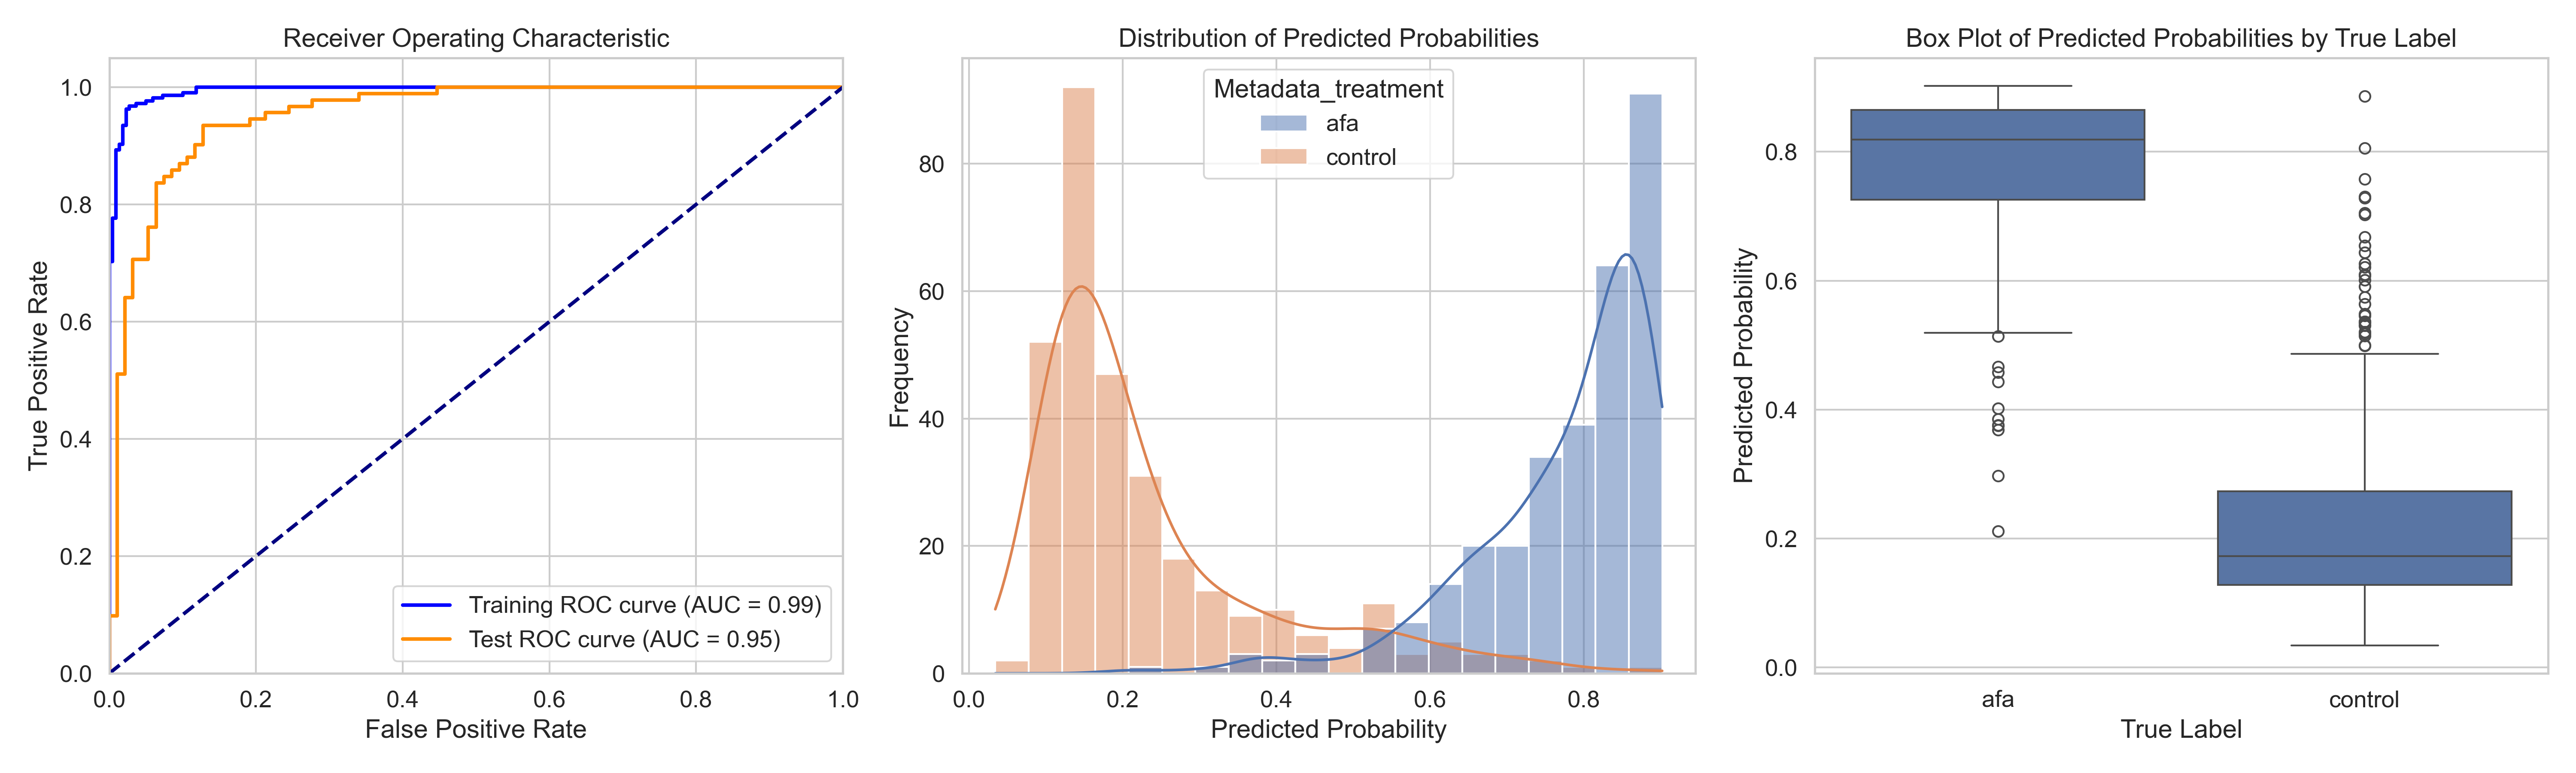

Source data for this figure (header and first rows):
ObjectNumber, Metadata_site, Metadata_concentration, Metadata_hour, Metadata_treatment, Predicted_Probability, Is_Test, S
1, 0, 25.84, 2, afa, 0.376, False, 0.1419
2, 0, 25.84, 2, afa, 0.9023, True, 0.6682
3, 0, 25.84, 2, afa, 0.6365, False, 0.4025
4, 0, 25.84, 2, afa, 0.6751, False, 0.441
5, 0, 25.84, 2, afa, 0.8633, False, 0.6293
6, 0, 25.84, 2, afa, 0.8126, False, 0.5785
7, 0, 25.84, 2, afa, 0.7891, False, 0.555
8, 0, 25.84, 2, afa, 0.8368, False, 0.6028
9, 0, 25.84, 2, afa, 0.595, True, 0.3609
10, 0, 25.84, 2, afa, 0.7671, False, 0.5331
11, 0, 25.84, 2, afa, 0.8228, False, 0.5887
12, 0, 25.84, 2, afa, 0.778, False, 0.5439
13, 0, 25.84, 2, afa, 0.771, False, 0.5369
14, 0, 25.84, 2, afa, 0.6517, True, 0.4177
15, 0, 25.84, 2, afa, 0.3852, True, 0.1512
16, 0, 25.84, 2, afa, 0.4015, False, 0.1674
17, 0, 25.84, 2, afa, 0.6775, False, 0.4435
18, 0, 25.84, 2, afa, 0.7795, False, 0.5454
19, 0, 25.84, 2, afa, 0.7743, False, 0.5403
20, 0, 25.84, 2, afa, 0.8439, False, 0.6098
21, 0, 25.84, 2, afa, 0.5506, True, 0.3165
1, 1, 25.84, 2, afa, 0.6361, True, 0.402
2, 1, 25.84, 2, afa, 0.8912, False, 0.6572
3, 1, 25.84, 2, afa, 0.7541, True, 0.5201
4, 1, 25.84, 2, afa, 0.8092, False, 0.5751
5, 1, 25.84, 2, afa, 0.8561, False, 0.6221
6, 1, 25.84, 2, afa, 0.8893, False, 0.6553
7, 1, 25.84, 2, afa, 0.8758, False, 0.6418
8, 1, 25.84, 2, afa, 0.8931, False, 0.659
9, 1, 25.84, 2, afa, 0.8028, False, 0.5688
10, 1, 25.84, 2, afa, 0.8652, False, 0.6312
11, 1, 25.84, 2, afa, 0.7624, False, 0.5283
12, 1, 25.84, 2, afa, 0.8892, False, 0.6551
13, 1, 25.84, 2, afa, 0.8563, False, 0.6223
14, 1, 25.84, 2, afa, 0.883, True, 0.6489
15, 1, 25.84, 2, afa, 0.8807, False, 0.6467
16, 1, 25.84, 2, afa, 0.877, False, 0.643
17, 1, 25.84, 2, afa, 0.8926, False, 0.6586
18, 1, 25.84, 2, afa, 0.8109, False, 0.5769
19, 1, 25.84, 2, afa, 0.8472, True, 0.6131
20, 1, 25.84, 2, afa, 0.8972, True, 0.6631
21, 1, 25.84, 2, afa, 0.8684, False, 0.6344
22, 1, 25.84, 2, afa, 0.8675, False, 0.6335
23, 1, 25.84, 2, afa, 0.8612, True, 0.6272
24, 1, 25.84, 2, afa, 0.8646, True, 0.6305
25, 1, 25.84, 2, afa, 0.806, False, 0.5719
26, 1, 25.84, 2, afa, 0.8689, False, 0.6348
27, 1, 25.84, 2, afa, 0.7478, True, 0.5138
1, 10, 25.84, 2, afa, 0.7796, True, 0.5455
2, 10, 25.84, 2, afa, 0.8579, True, 0.6239
3, 10, 25.84, 2, afa, 0.6383, True, 0.4043
4, 10, 25.84, 2, afa, 0.6254, False, 0.3913
5, 10, 25.84, 2, afa, 0.2112, True, -0.02286
6, 10, 25.84, 2, afa, 0.7252, True, 0.4912
7, 10, 25.84, 2, afa, 0.6978, True, 0.4637
8, 10, 25.84, 2, afa, 0.5521, False, 0.3181
9, 10, 25.84, 2, afa, 0.5137, False, 0.2797
10, 10, 25.84, 2, afa, 0.8453, False, 0.6112
11, 10, 25.84, 2, afa, 0.5381, True, 0.304
12, 10, 25.84, 2, afa, 0.6141, False, 0.3801
... 560 more rows
